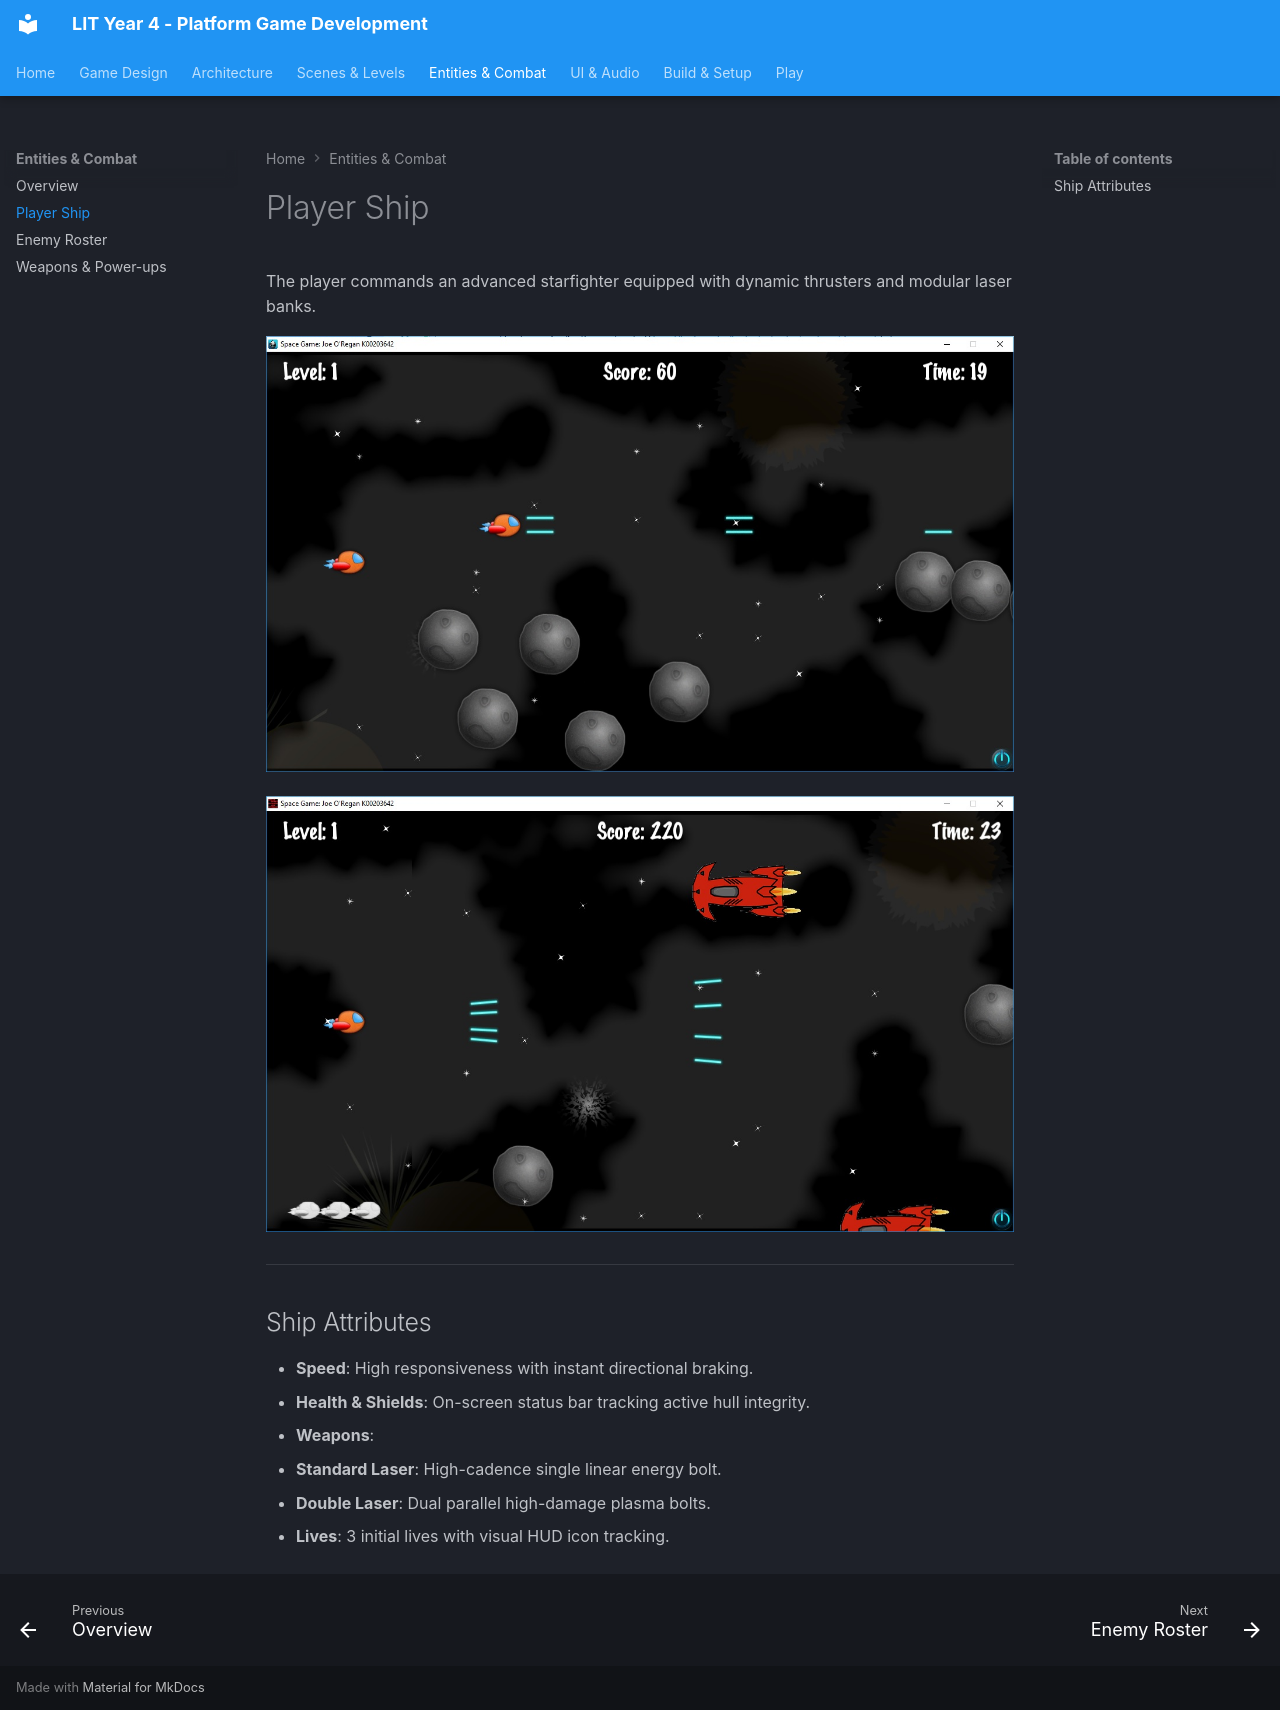

repository: joeaoregan/LIT-Yr4-PlatformGameDevelopment · page: entities/player/index.html · generator: mkdocs

# Player Ship

The player commands an advanced starfighter equipped with dynamic thrusters and modular laser banks.

![Double Laser Combat](../images/screenshots/SpaceGame5DoubleLaser.jpg)

![Player Double Lasers](../images/screenshots/SpaceGame10Lasers.jpg)

---

## Ship Attributes

* **Speed**: High responsiveness with instant directional braking.
* **Health & Shields**: On-screen status bar tracking active hull integrity.
* **Weapons**:
  * **Standard Laser**: High-cadence single linear energy bolt.
  * **Double Laser**: Dual parallel high-damage plasma bolts.
* **Lives**: 3 initial lives with visual HUD icon tracking.
